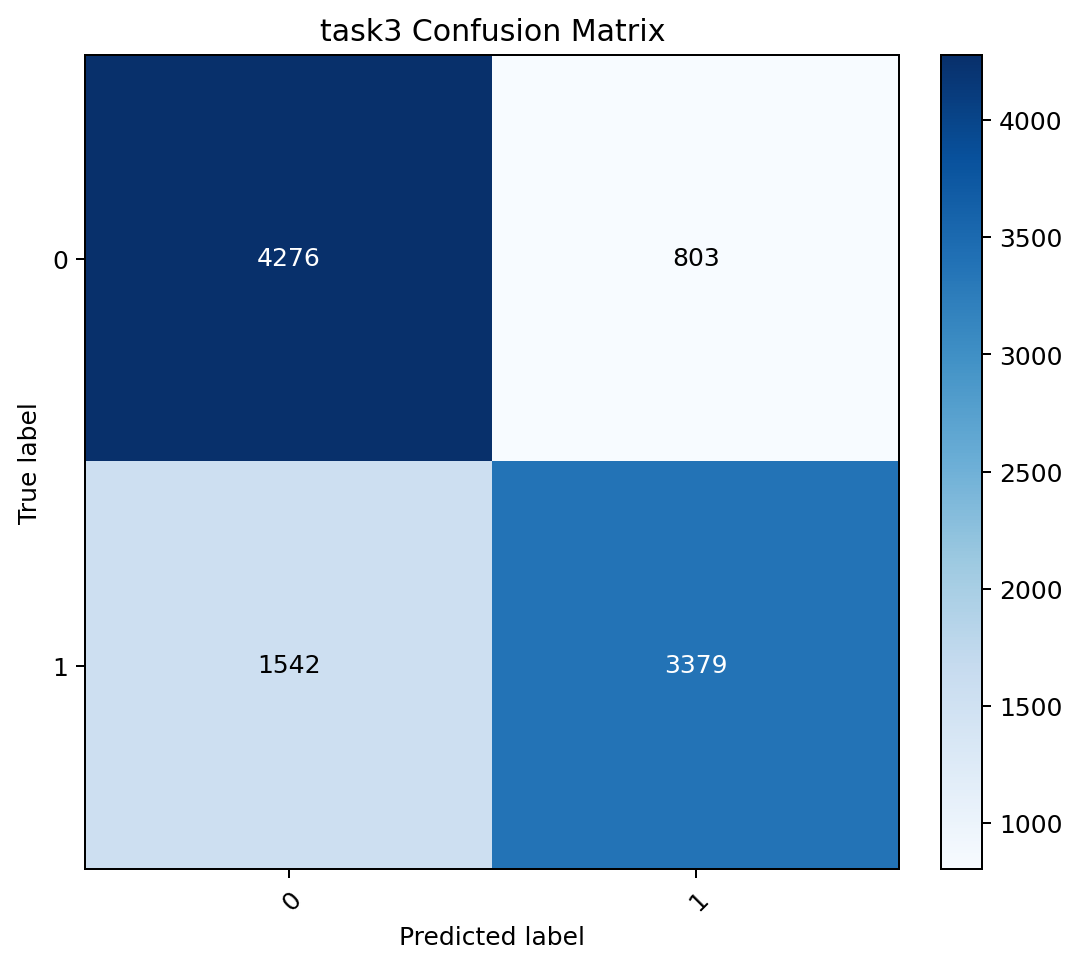

The table this chart was drawn from, first rows:
, pred_0, pred_1
true_0, 4276, 803
true_1, 1542, 3379
